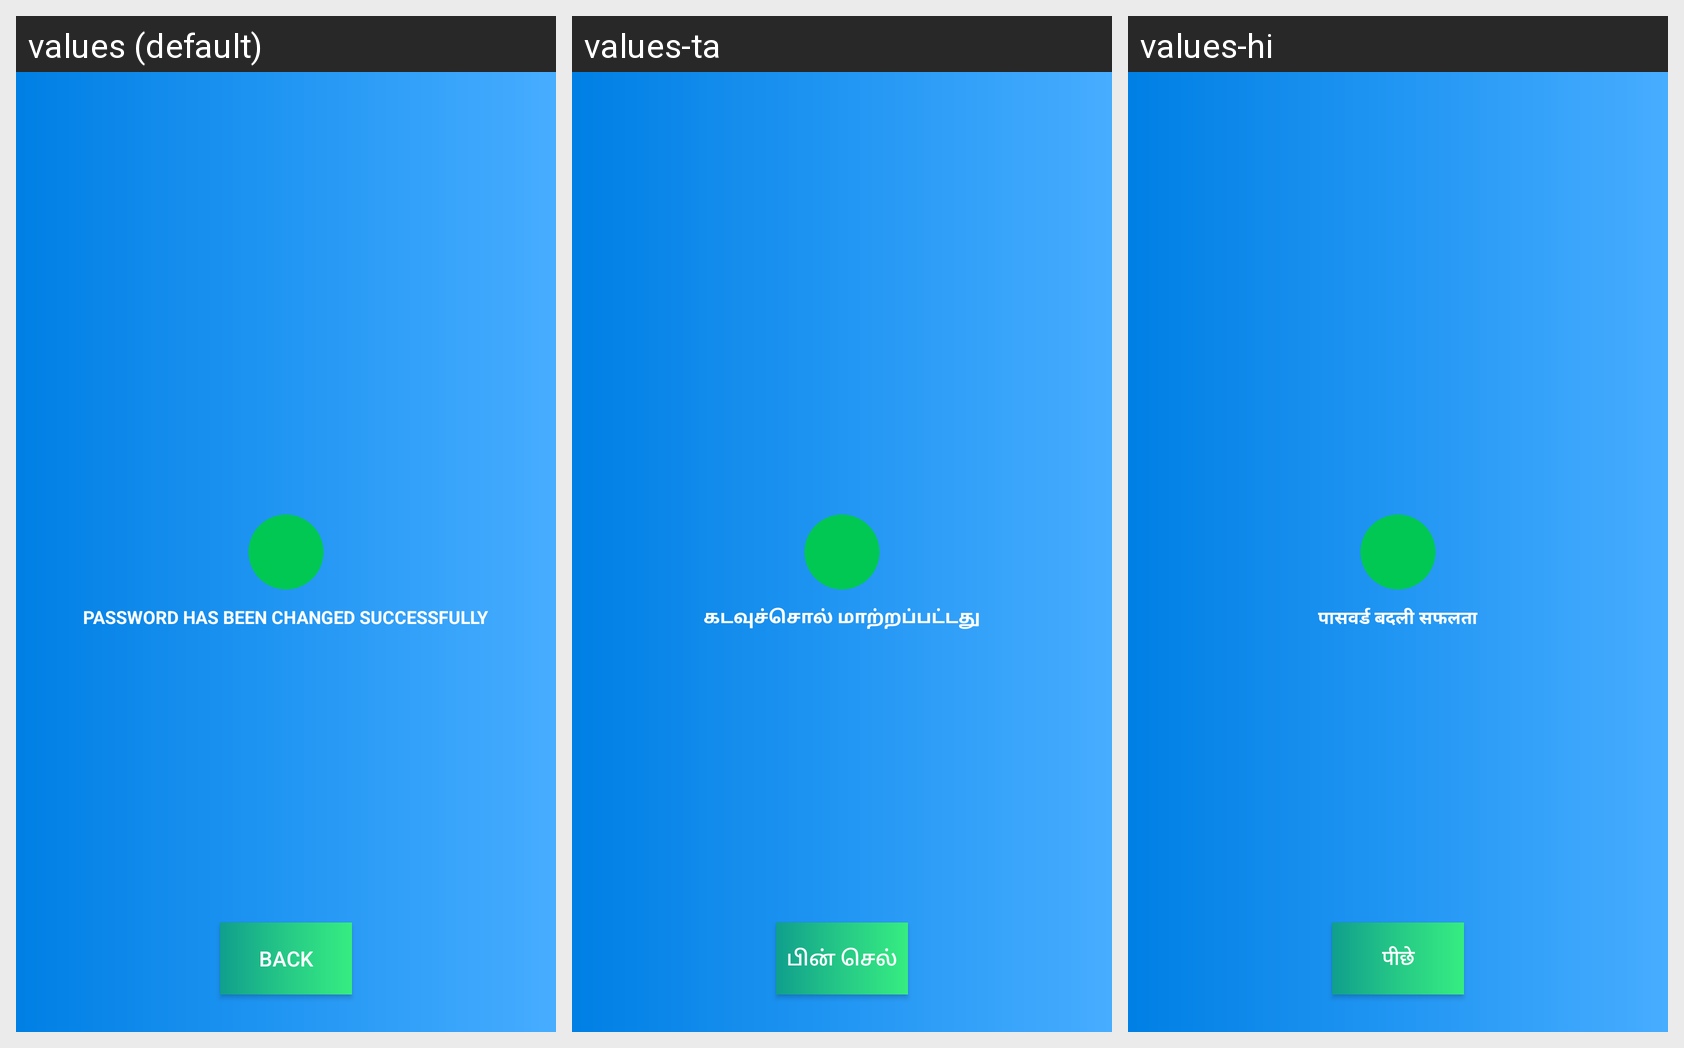

Translations of the strings shown on this Android screen, per locale in the grid:
Android screen res/layout/activity_forget_pas_change_success.xml rendered under 3 locales, left to right: values (default), values-ta, values-hi. Device: Nexus 5 (rendered at 1080×1920; each locale shown at half size, 540×960, under a caption strip naming it); theme Theme.AppCompat.Light.NoActionBar.
Strings drawn on this screen, with the default value and each locale's value (text and hints the layout hard-codes, and strings that could not be matched under every locale, appear in the picture but are not listed):

back
  values: Back
  values-ta: பின் செல்
  values-hi: पीछे

password_has_been_changed_successfully
  values: PASSWORD HAS BEEN CHANGED SUCCESSFULLY
  values-ta: கடவுச்சொல் மாற்றப்பட்டது
  values-hi: पासवर्ड बदली सफलता
